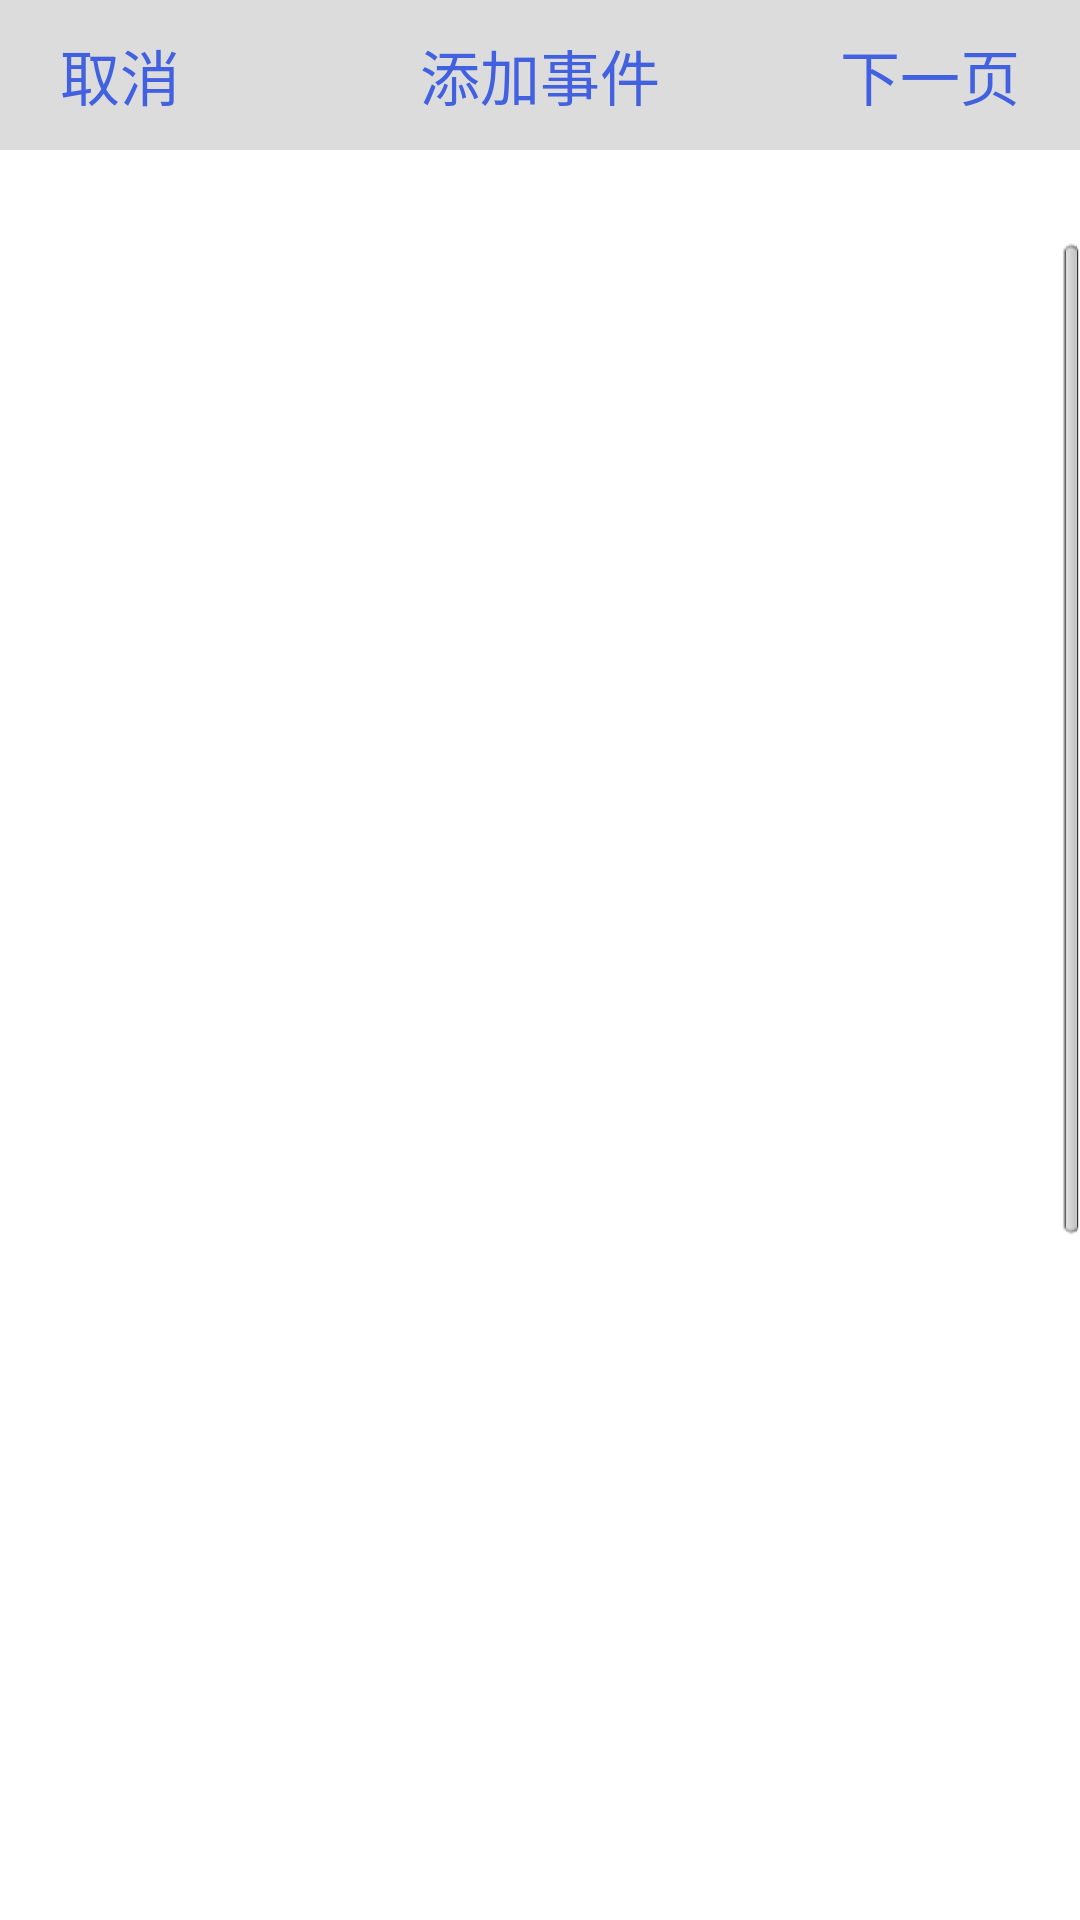

Produce the Android XML layout that renders to this screen, including the resource entries it uses.
<!-- AndroidManifest.xml: application theme android:Theme.Light.NoTitleBar.Fullscreen -->
<!-- res/layout/fragment_circle.xml -->
<LinearLayout xmlns:android="http://schemas.android.com/apk/res/android"
    xmlns:tools="http://schemas.android.com/tools"
    android:id="@+id/LinearLayout1"
    android:layout_width="match_parent"
    android:layout_height="match_parent"
    android:background="@color/white"
    android:orientation="vertical"
    tools:context=".MainActivity" >

    <RelativeLayout
        android:layout_width="fill_parent"
        android:layout_height="50dip"
        android:background="@color/gainsboro" >

        <TextView
            android:id="@+id/textView6"
            android:layout_width="wrap_content"
            android:layout_height="wrap_content"
            android:layout_centerHorizontal="true"
            android:layout_centerVertical="true"
            android:text="添加事件"
			android:textSize="20sp"
            android:textColor="@color/royalblue" />

        <TextView
            android:id="@+id/circle_back"
            android:layout_width="wrap_content"
            android:layout_height="wrap_content"
            android:layout_alignBaseline="@+id/textView6"
            android:layout_alignBottom="@+id/textView6"
            android:layout_alignParentLeft="true"
            android:text="取消"
            android:layout_marginLeft="20dip"
            android:background="@drawable/selector_textview_white"
            android:textSize="20sp"
            android:textColor="@color/royalblue" />

        <TextView
            android:id="@+id/circle_next"
            android:layout_width="wrap_content"
            android:layout_height="wrap_content"
            android:layout_alignBaseline="@+id/textView6"
            android:layout_alignBottom="@+id/textView6"
            android:layout_alignParentRight="true"
            android:layout_marginRight="20dip"
            android:text="下一页"
            android:background="@drawable/selector_textview_white"
            android:textSize="20sp"
            android:textColor="@color/royalblue" />

    </RelativeLayout>

    <RelativeLayout
        android:layout_width="match_parent"
        android:layout_height="30dip" >
    </RelativeLayout>

    <ScrollView
        android:id="@+id/scrollView1"
        android:layout_width="match_parent"
        android:layout_height="match_parent" 
        android:background="@color/white">

        <LinearLayout
            android:layout_width="match_parent"
            android:layout_height="655dp"
            android:orientation="vertical" >

            <ListView
                android:id="@+id/circle_listview"
                android:layout_width="match_parent"
                android:layout_height="944dp" >
            </ListView>

        </LinearLayout>

        

    </ScrollView>

</LinearLayout>
<!-- resources referenced by this layout -->
<resources>
  <color name="gainsboro">#dcdcdc</color>
  <color name="royalblue">#4161e1</color>
  <color name="white">#ffffff</color>
  <!-- drawable selector_textview_white (drawable) -->
  <?xml version="1.0" encoding="utf-8"?>
  <selector xmlns:android="http://schemas.android.com/apk/res/android" >
       <item 
          android:state_pressed="true" 
         android:drawable="@drawable/selector_textview_shape"/> 
   </selector>
  <!-- drawable selector_textview_shape (drawable) -->
  <?xml version="1.0" encoding="utf-8"?>
  <shape xmlns:android="http://schemas.android.com/apk/res/android" 
      android:shape="rectangle"
      >
      <solid android:color="#ffffff" />
      <corners android:radius="3dip"/>
  </shape>
</resources>
